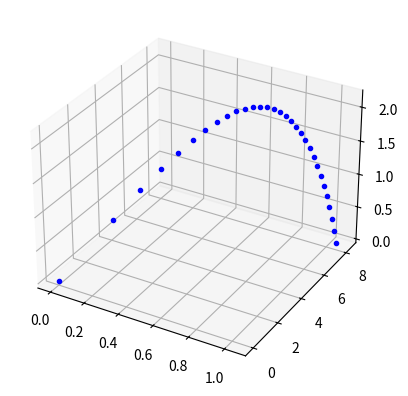

Write the Python code that produced this figure.
#!/usr/local/bin/python

import math
import matplotlib.pyplot as plt
from mpl_toolkits.mplot3d import Axes3D


# Physical constants
g = 9.8
m = 0.45
rho = 1.27
Cd = 0.25
A = math.pi * pow(0.5, 2.0)
alpha = rho * Cd * A / 2.0
beta = alpha / m

# Initial conditions
Z0 = 0.0
Y0 = 0.0
X0 = 0.0
Vx0 = 5.0
Vy0 = 20.0
Vz0 = 40.0

# Time steps
steps = 100
t_HIT = 2.0 * Vy0 / g
dt = t_HIT / steps

# With drag
X = list()
Z = list()
Y = list()
Vx = list()
Vz = list()
Vy = list()

X.append(X0)
Z.append(Z0)
Y.append(Y0)
Vz.append(Vz0)
Vy.append(Vy0)
Vx.append(Vx0)

stop = 0
for i in range(1, steps + 1):
    if stop != 1:
        speed = ((Vz[i - 1] ** 2) + (Vy[i - 1] ** 2) + (Vx[i - 1] ** 2)) ** 0.5

        # First calculate velocity
        Vx.append(Vx[i - 1] * (1.0 - beta * speed * dt))
        Vz.append(Vz[i - 1] * (1.0 - beta * speed * dt))
        Vy.append(Vy[i - 1] + (- g - beta * Vy[i - 1] * speed) * dt)

        # Now calculate position
        X.append(X[i - 1] + Vx[i - 1] * dt)
        Z.append(Z[i - 1] + Vz[i - 1] * dt)
        Y.append(Y[i - 1] + Vy[i - 1] * dt)

        # Stop if hits ground
        if Y[i] <= 0.0:
            stop = 1

# Plot results
fig = plt.figure()
ax = fig.add_subplot(111, projection='3d')

ax.plot(X, Z, Y, 'b.')
plt.show()

outfile = open('projectile_data.txt', 'w')
for x, z, y in zip(X, Z, Y):
    outfile.write(str(x) + ' ' + str(y) + ' ' + str(z) + '\n')

outfile.close()
